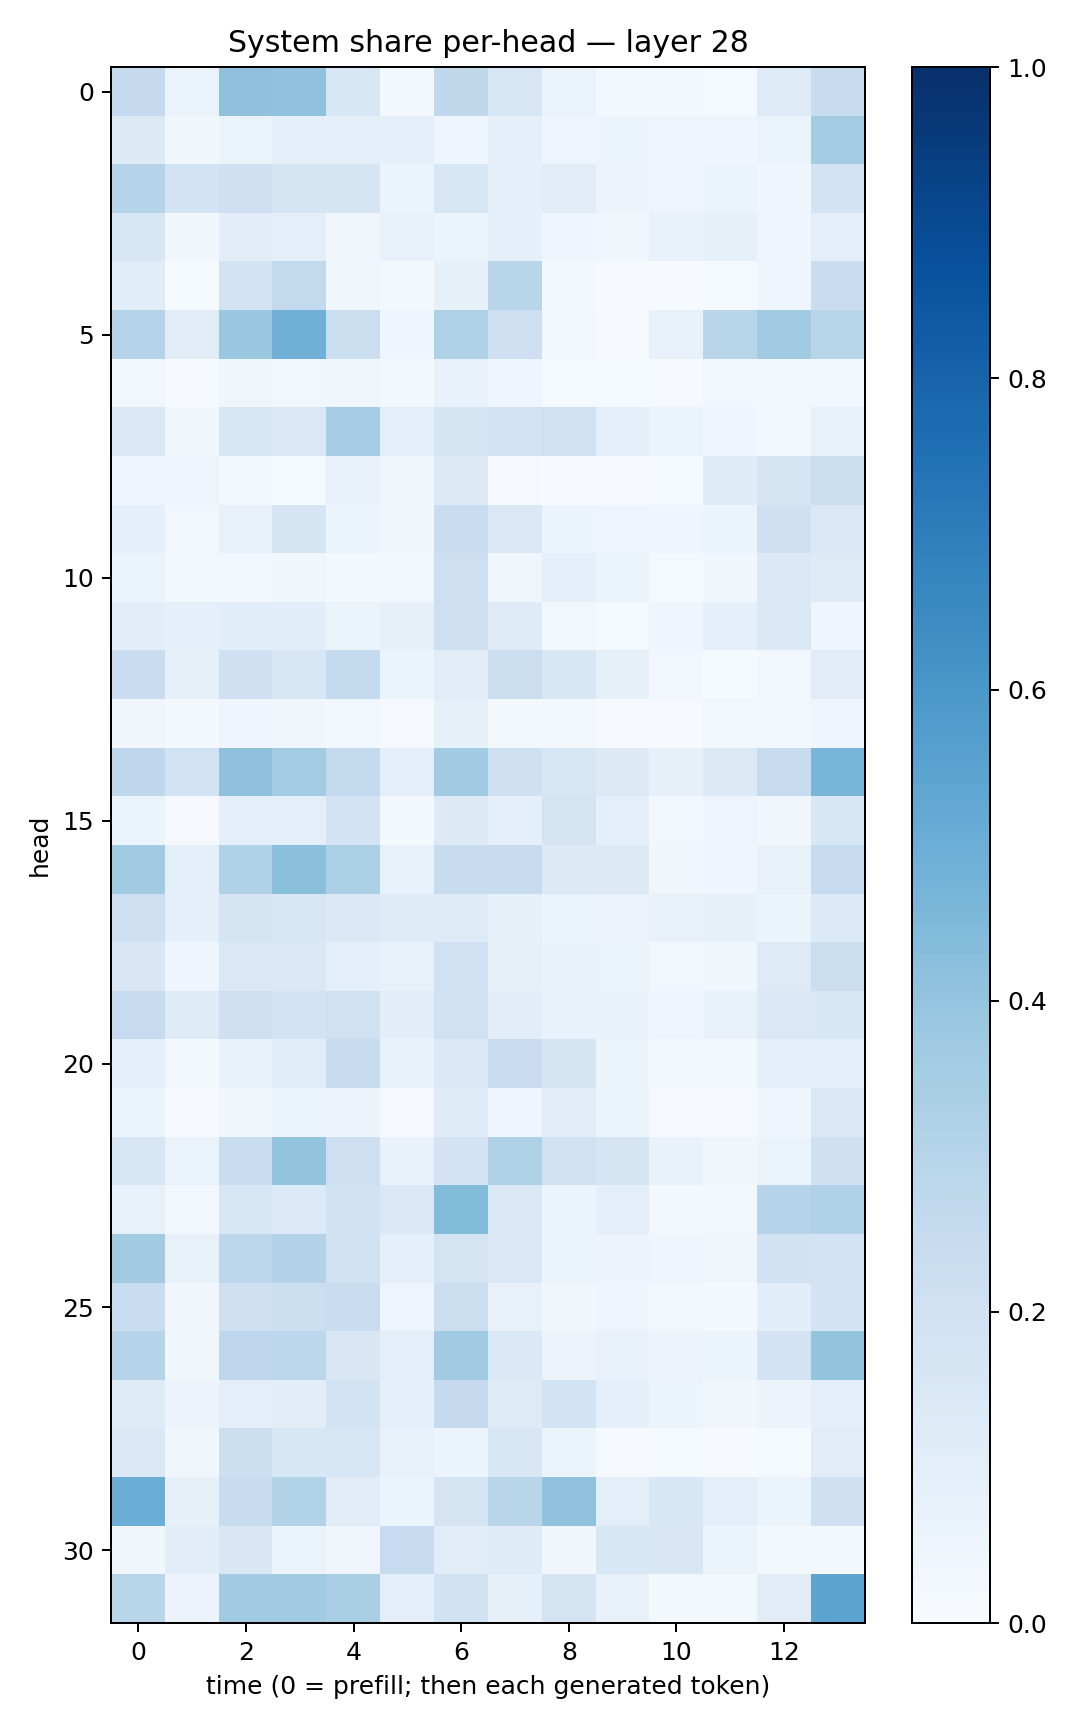

The data file committed next to this chart (first rows):
0.252115, 0.06596535, 0.41208345, 0.40893376, 0.15545055, 0.020640844, 0.2710522, 0.16266601, 0.06460958, 0.029504664, 0.018519033, 0.012724574, 0.12182591, 0.24218577
0.1288, 0.0373, 0.06327, 0.09753, 0.09422, 0.09323, 0.04724, 0.08743, 0.04724, 0.05298, 0.04865, 0.04197, 0.06293, 0.3557
0.3002, 0.1866, 0.2071, 0.1681, 0.1675, 0.05267, 0.1633, 0.09079, 0.1105, 0.05534, 0.04924, 0.05234, 0.04, 0.1872
0.1565, 0.03507, 0.1031, 0.1006, 0.03378, 0.07155, 0.0532, 0.08913, 0.04257, 0.03869, 0.07357, 0.08333, 0.04058, 0.09608
0.1171, 0.01548, 0.1829, 0.2617, 0.03611, 0.0189, 0.0828, 0.2909, 0.01845, 0.005365, 0.006415, 0.01547, 0.0466, 0.2286
0.2998, 0.1112, 0.3871, 0.4813, 0.221, 0.04063, 0.3219, 0.2141, 0.02468, 0.01018, 0.07039, 0.2914, 0.3648, 0.2908
0.02564, 0.007095, 0.03519, 0.02754, 0.03823, 0.01672, 0.07728, 0.04011, 0.0123, 0.01423, 0.008044, 0.02827, 0.02948, 0.02953
0.1431, 0.03634, 0.1619, 0.141, 0.3497, 0.1007, 0.1711, 0.1797, 0.1984, 0.09992, 0.05307, 0.04064, 0.02839, 0.07283
0.04647, 0.04307, 0.02248, 0.01172, 0.07658, 0.03578, 0.1276, 0.01138, 0.007178, 0.007632, 0.0132, 0.1176, 0.1717, 0.2202
0.0916, 0.02603, 0.07686, 0.1658, 0.05189, 0.03619, 0.2319, 0.1408, 0.06069, 0.04835, 0.04065, 0.05268, 0.207, 0.1472
0.06177, 0.0157, 0.02934, 0.03847, 0.01995, 0.02448, 0.2119, 0.03668, 0.08618, 0.05084, 0.01208, 0.03837, 0.1376, 0.1245
0.1031, 0.0877, 0.1072, 0.1075, 0.05414, 0.08074, 0.2145, 0.1217, 0.02615, 0.01542, 0.04081, 0.08879, 0.1415, 0.04076
0.2275, 0.08423, 0.2068, 0.1612, 0.2565, 0.06082, 0.1105, 0.2201, 0.1542, 0.08512, 0.02671, 0.01467, 0.02478, 0.1127
0.0329, 0.01582, 0.04003, 0.03339, 0.03013, 0.009548, 0.08233, 0.0234, 0.02983, 0.01002, 0.01137, 0.02346, 0.02436, 0.04305
0.2685, 0.1863, 0.4137, 0.3589, 0.2588, 0.09897, 0.3656, 0.2066, 0.1582, 0.1252, 0.08123, 0.1282, 0.2481, 0.4665
0.06119, 0.01023, 0.09256, 0.09856, 0.1814, 0.01979, 0.1251, 0.08878, 0.174, 0.092, 0.03112, 0.04764, 0.03376, 0.1538
0.3653, 0.08648, 0.3169, 0.4184, 0.333, 0.07721, 0.237, 0.2383, 0.1304, 0.1327, 0.03404, 0.03999, 0.07775, 0.2481
0.2141, 0.09165, 0.1683, 0.16, 0.1428, 0.1211, 0.1221, 0.08199, 0.05105, 0.05788, 0.07281, 0.08244, 0.05408, 0.1335
0.1509, 0.04606, 0.1439, 0.1452, 0.09177, 0.07221, 0.1997, 0.08234, 0.06799, 0.0645, 0.02701, 0.03589, 0.1214, 0.2206
0.25, 0.1247, 0.2139, 0.182, 0.1974, 0.1053, 0.1962, 0.1025, 0.06691, 0.07028, 0.04845, 0.07498, 0.1407, 0.1528
0.09198, 0.02102, 0.0689, 0.1075, 0.2374, 0.07022, 0.1397, 0.2299, 0.1695, 0.05459, 0.02723, 0.0291, 0.08753, 0.09862
0.05878, 0.004681, 0.03333, 0.05171, 0.05558, 0.01017, 0.1207, 0.03915, 0.1044, 0.05121, 0.0107, 0.008714, 0.04243, 0.1418
0.1624, 0.06445, 0.2312, 0.4002, 0.2127, 0.06979, 0.1833, 0.3227, 0.1977, 0.1691, 0.06992, 0.03126, 0.06631, 0.2057
0.07136, 0.02588, 0.1615, 0.1328, 0.1901, 0.1431, 0.4408, 0.1461, 0.05975, 0.09386, 0.01758, 0.02825, 0.3017, 0.3164
0.3594, 0.07138, 0.2789, 0.305, 0.1946, 0.09134, 0.1732, 0.1407, 0.05368, 0.05532, 0.04589, 0.03661, 0.1896, 0.1847
0.2338, 0.03413, 0.2089, 0.2245, 0.2301, 0.04765, 0.2239, 0.07799, 0.03683, 0.04925, 0.02723, 0.01828, 0.1081, 0.1824
0.3044, 0.0366, 0.2745, 0.2779, 0.1492, 0.1002, 0.3643, 0.137, 0.05751, 0.07461, 0.05609, 0.05201, 0.1801, 0.401
0.1244, 0.05539, 0.09123, 0.1035, 0.1855, 0.0863, 0.253, 0.1231, 0.1844, 0.09078, 0.06131, 0.0336, 0.05627, 0.08709
0.1464, 0.03641, 0.2186, 0.1536, 0.1589, 0.07807, 0.051, 0.1539, 0.06118, 0.01139, 0.01455, 0.007156, 0.01179, 0.1122
0.5022, 0.08541, 0.2419, 0.3159, 0.1128, 0.05336, 0.1778, 0.2895, 0.4074, 0.09741, 0.1537, 0.09537, 0.06543, 0.2032
0.0359, 0.1049, 0.1505, 0.06584, 0.03468, 0.2463, 0.1097, 0.1173, 0.03425, 0.1553, 0.1502, 0.05366, 0.01905, 0.0194
0.292, 0.05843, 0.3641, 0.3641, 0.339, 0.09234, 0.1902, 0.08373, 0.1755, 0.07357, 0.02166, 0.01902, 0.1095, 0.5414
